Run: headless pygame with SDL's dummy video driver; simulated clock (each Clock.tick advances the game by its frame time, no real sleeping); random seed 0; keys injected as events and as key.get_pressed() state; no mouse input.
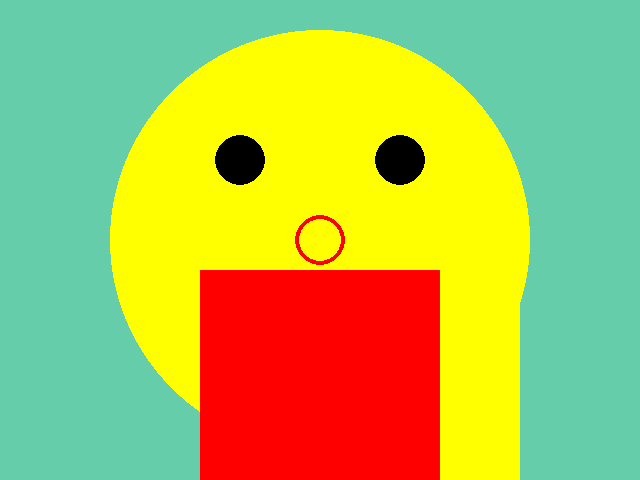
Frame 1 of 4 · flips 1–60 · no input
Frame 2 of 4 · flips 61–180 · tapped SPACE, RETURN · held RIGHT (→), D · screen unchanged from frame 1, image omitted
Frame 3 of 4 · flips 181–300 · held DOWN (↓), S · screen unchanged from frame 2, image omitted
Frame 4 of 4 · flips 301–420 · held LEFT (←), A, UP (↑), W · screen unchanged from frame 3, image omitted

The pygame program that drew these frames:


import pygame
import sys

pygame.init()
pygame.display.set_caption('TETROMINO')
screen = pygame.display.set_mode((640, 480))
while True:
    for event in pygame.event.get():
        print(event)
        if event.type == pygame.QUIT:
            sys.exit()
    screen.fill((102, 205, 170))
    pygame.draw.circle(screen, (255, 255, 0), (320, 240), 210)
    pygame.draw.circle(screen, (0, 0, 0), (240, 160), 25)
    pygame.draw.circle(screen, (0, 0, 0), (400, 160), 25)
    pygame.draw.circle(screen, (255, 0, 0), (320, 240), 25, 4)
    pygame.draw.rect(screen, (255, 255, 0), (280, 270, 240, 400))
    pygame.draw.rect(screen, (255, 0, 0), (200, 270, 240, 400))
    pygame.display.update()
